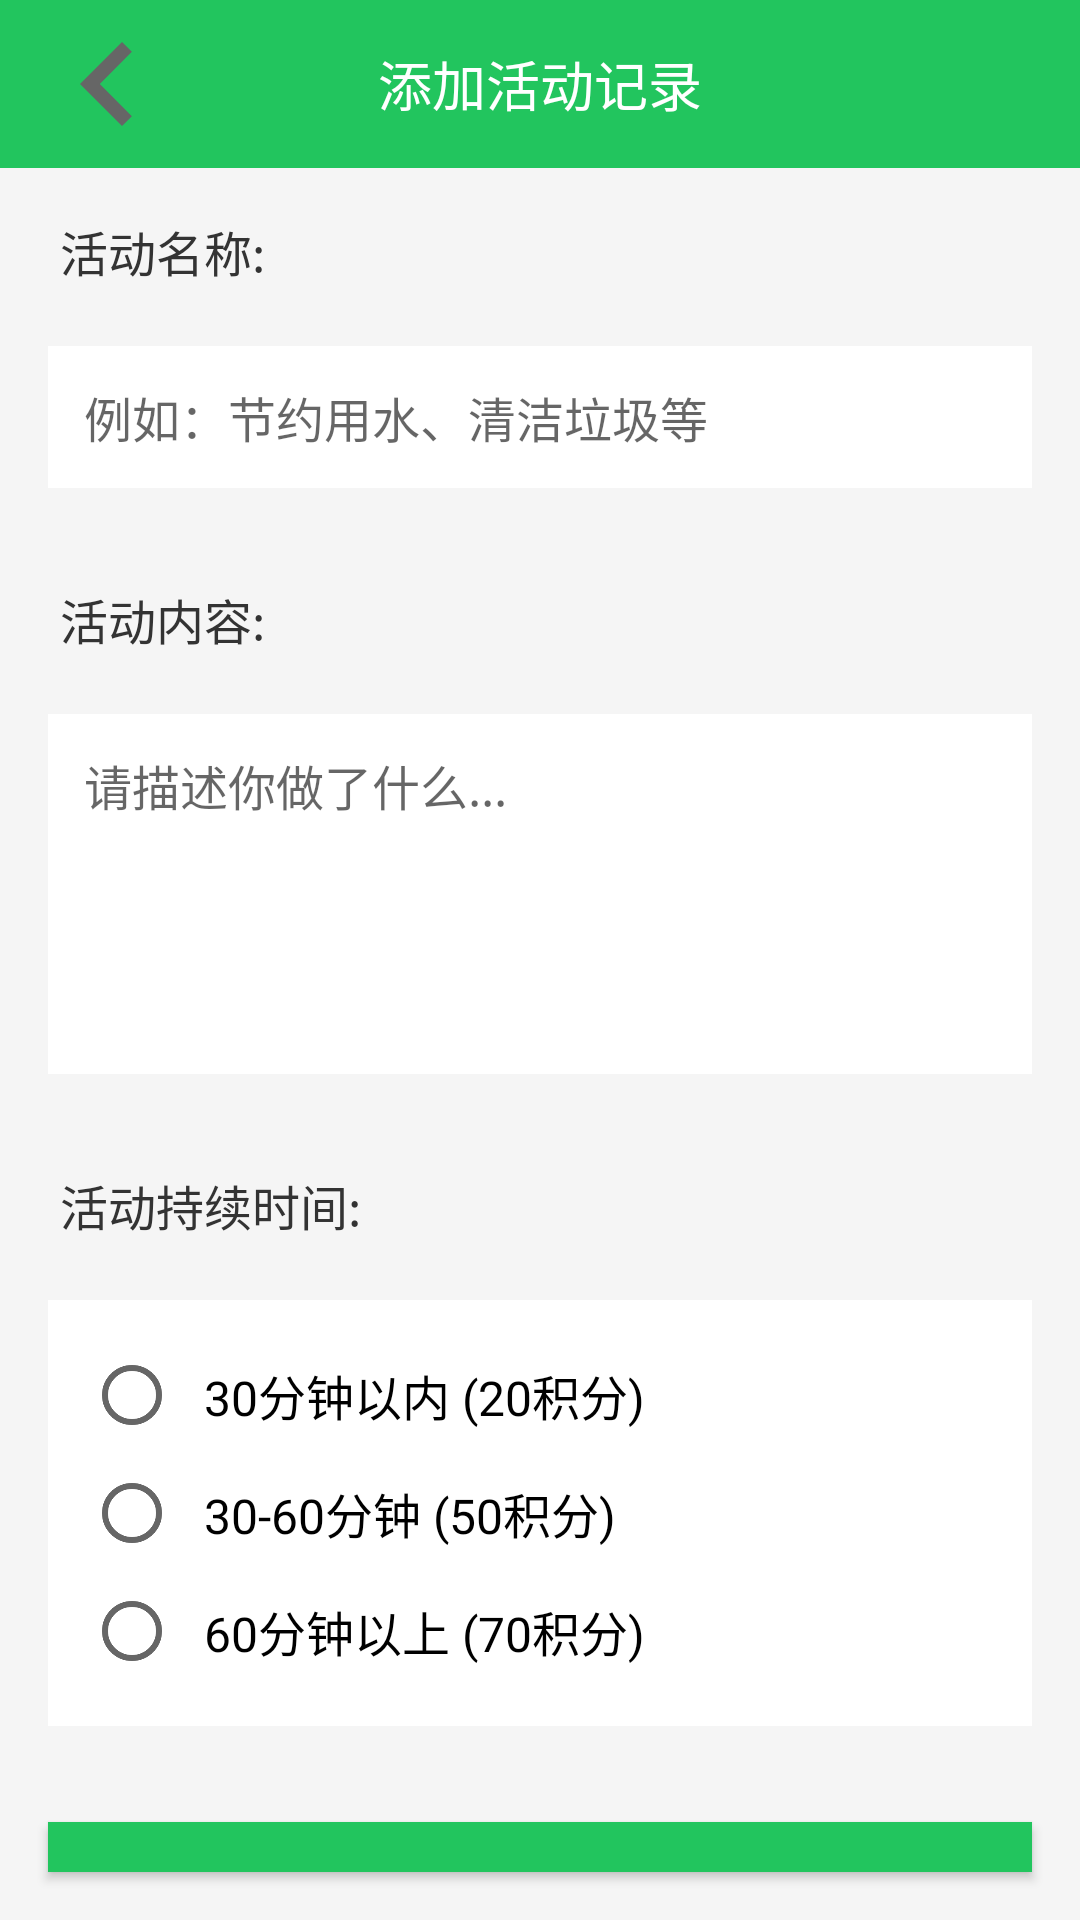

Produce the Android XML layout that renders to this screen, including the resource entries it uses.
<!-- AndroidManifest.xml: application theme Theme.Green -->
<!-- res/layout/activity_add_eco.xml -->
<LinearLayout xmlns:android="http://schemas.android.com/apk/res/android"
    android:layout_width="match_parent"
    android:layout_height="match_parent"
    android:orientation="vertical"
    android:background="#f5f5f5"
    >

    
    <RelativeLayout
        android:layout_width="match_parent"
        android:layout_height="56dp"
        android:background="@color/colorPrimary"
        android:gravity="center_vertical">

        <ImageView
            android:id="@+id/iv_back"
            android:layout_width="72dp"
            android:layout_height="72dp"
            android:src="@drawable/ic_arrow_right"
            android:padding="0dp"
            android:layout_marginLeft="0dp"
            android:clickable="true"/>

        <TextView
            android:layout_width="wrap_content"
            android:layout_height="wrap_content"
            android:text="添加活动记录"
            android:textSize="18sp"
            android:textColor="@android:color/white"
            android:layout_centerInParent="true"/>
    </RelativeLayout>

    
    <LinearLayout
        android:layout_width="match_parent"
        android:layout_height="wrap_content"
        android:orientation="vertical"
        android:layout_marginTop="16dp">

        <TextView
            android:layout_width="wrap_content"
            android:layout_height="wrap_content"
            android:text="活动名称:"
            android:textSize="16sp"
            android:textColor="#333333"
            android:layout_marginLeft="20dp"
            android:paddingBottom="4dp"/>

        <EditText
            android:id="@+id/et_activity_name"
            android:layout_width="match_parent"
            android:layout_height="wrap_content"
            android:padding="12dp"
            android:background="@android:color/white"
            android:hint="例如：节约用水、清洁垃圾等"
            android:layout_margin="16dp"
            android:textSize="16sp"/>
    </LinearLayout>

    
    <LinearLayout
        android:layout_width="match_parent"
        android:layout_height="wrap_content"
        android:orientation="vertical"
        android:layout_marginTop="16dp">

        <TextView
            android:layout_width="wrap_content"
            android:layout_height="wrap_content"
            android:text="活动内容:"
            android:textSize="16sp"
            android:layout_marginLeft="20dp"
            android:textColor="#333333"
            android:paddingBottom="4dp"/>

        <EditText
            android:id="@+id/et_activity_content"
            android:layout_width="match_parent"
            android:layout_height="120dp"
            android:padding="12dp"
            android:background="@android:color/white"
            android:hint="请描述你做了什么..."
            android:textSize="16sp"
            android:layout_margin="16dp"
            android:gravity="top"
            android:inputType="textMultiLine"/>
    </LinearLayout>

    
    <LinearLayout
        android:layout_width="match_parent"
        android:layout_height="wrap_content"
        android:orientation="vertical"
        android:layout_marginTop="16dp">

        <TextView
            android:layout_width="wrap_content"
            android:layout_height="wrap_content"
            android:text="活动持续时间:"
            android:layout_marginLeft="20dp"
            android:textSize="16sp"
            android:textColor="#333333"
            android:paddingBottom="4dp"/>

        <RadioGroup
            android:id="@+id/rg_time_range"
            android:layout_width="match_parent"
            android:layout_height="wrap_content"
            android:orientation="vertical"
            android:background="@android:color/white"
            android:layout_margin="16dp"
            android:padding="12dp">

            <RadioButton
                android:id="@+id/rb_less_30"
                android:layout_width="wrap_content"
                android:layout_height="wrap_content"
                android:text="30分钟以内 (20积分)"
                android:textSize="16sp"
                android:padding="8dp"/>

            <RadioButton
                android:id="@+id/rb_30_60"
                android:layout_width="wrap_content"
                android:layout_height="wrap_content"
                android:text="30-60分钟 (50积分)"
                android:textSize="16sp"
                android:padding="8dp"/>

            <RadioButton
                android:id="@+id/rb_more_60"
                android:layout_width="wrap_content"
                android:layout_height="wrap_content"
                android:text="60分钟以上 (70积分)"
                android:textSize="16sp"
                android:padding="8dp"/>
        </RadioGroup>
    </LinearLayout>

    
    <Button
        android:id="@+id/btn_submit"
        android:layout_width="match_parent"
        android:layout_height="wrap_content"
        android:text="提交记录"
        android:background="#22c55e"
        android:textColor="@android:color/white"
        android:textSize="18sp"
        android:padding="12dp"
        android:layout_margin="16dp"
        android:layout_marginTop="24dp"/>
</LinearLayout>
<!-- resources referenced by this layout -->
<resources>
  <color name="colorPrimary">#22c55e</color>
  <!-- drawable ic_arrow_right (drawable) -->
  <vector xmlns:android="http://schemas.android.com/apk/res/android"
      android:width="24dp"
      android:height="24dp"
      android:viewportWidth="24"
      android:viewportHeight="24">
      <path
          android:fillColor="#666666"
          android:pathData="M14,18L15.41,16.59 10.83,12l4.58,-4.59L14,6l-6,6z"/>
  </vector>
  <style name="Theme.Green" parent="Theme.MaterialComponents.DayNight.NoActionBar.Bridge">
          
          <item name="colorPrimary">@color/purple_500</item>
          <item name="colorPrimaryVariant">@color/purple_700</item>
          <item name="colorOnPrimary">@color/white</item>
          
          <item name="colorSecondary">@color/teal_200</item>
          <item name="colorSecondaryVariant">@color/teal_700</item>
          <item name="colorOnSecondary">@color/black</item>
          
          <item name="android:statusBarColor" tools:targetApi="l">?attr/colorPrimaryVariant</item>
          
      </style>
  <color name="purple_500">#FF6200EE</color>
  <color name="purple_700">#FF3700B3</color>
  <color name="white">#FFFFFFFF</color>
  <color name="teal_200">#FF03DAC5</color>
  <color name="teal_700">#FF018786</color>
  <color name="black">#FF000000</color>
</resources>
